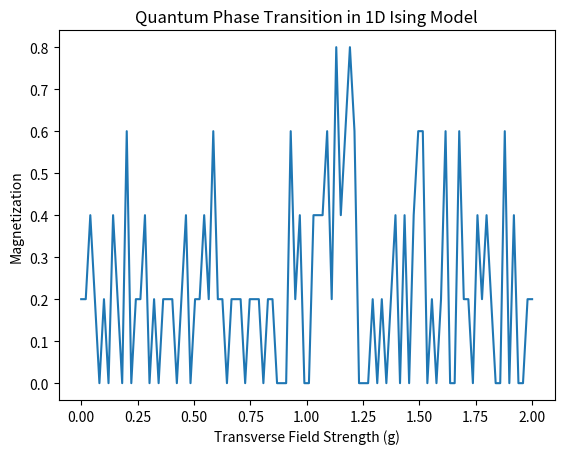

Write the Python code that produced this figure.
import numpy as np
import matplotlib.pyplot as plt

# Define parameters
N = 10  # Number of spins
g = 1.0  # Transverse field strength
J = 1.0  # Interaction strength

# Initialize random spin configuration
spins = np.random.choice([-1, 1], size=N)

# Function to compute the energy of the spin configuration
def compute_energy(spins, J, g):
    return -J * np.sum(spins[:-1] * spins[1:]) - g * np.sum(spins)

# Simulate phase transition by varying g
g_values = np.linspace(0, 2, 100)
magnetizations = []
for g in g_values:
    spins = np.random.choice([-1, 1], size=N)  # New random configuration
    energy = compute_energy(spins, J, g)
    magnetizations.append(np.abs(np.sum(spins)) / N)

# Plot the magnetization as a function of the transverse field strength
plt.plot(g_values, magnetizations)
plt.xlabel("Transverse Field Strength (g)")
plt.ylabel("Magnetization")
plt.title("Quantum Phase Transition in 1D Ising Model")
plt.show()